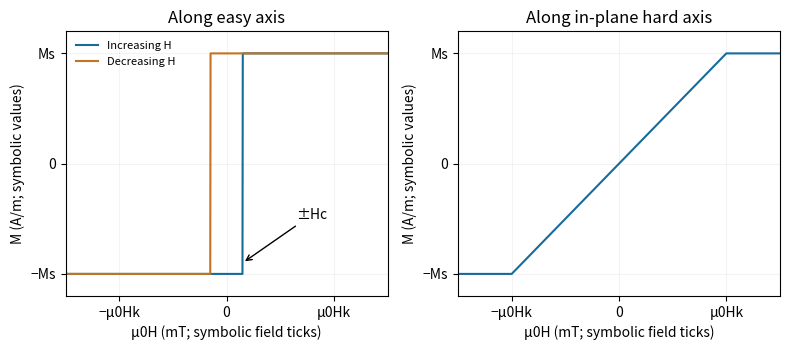

This chart was generated by the following Python code: (Note: this script raises an exception after producing the figure.)
"""Original explanatory figure; Python 3.14, matplotlib 3.10, numpy 2.3. Writes a basename PNG to cwd, normally mirrored _media."""
from pathlib import Path
import numpy as np
import matplotlib
matplotlib.use('Agg')
import matplotlib.pyplot as plt
from matplotlib.patches import Circle,Rectangle,Polygon,Arc
plt.rcParams.update({'font.size':10,'figure.facecolor':'white','axes.facecolor':'white'})

fig,axs=plt.subplots(1,2,figsize=(8,3.6));h=np.linspace(-1.5,1.5,1000)
axs[0].plot(h,np.where(h>.15,1,-1),color='#176b9a',label='Increasing H');axs[0].plot(h,np.where(h<-.15,-1,1),color='#c27422',label='Decreasing H');axs[1].plot(h,np.clip(h,-1,1),color='#176b9a')
for ax,t in zip(axs,['Along easy axis','Along in-plane hard axis']):
 ax.set(xlim=(-1.5,1.5),ylim=(-1.2,1.2),xlabel='μ0H (mT; symbolic field ticks)',ylabel='M (A/m; symbolic values)',yticks=[-1,0,1],yticklabels=['−Ms','0','Ms'],xticks=[-1,0,1],xticklabels=['−μ0Hk','0','μ0Hk'],title=t);ax.grid(alpha=.15)
axs[0].annotate('±Hc',xy=(.15,-.9),xytext=(.65,-.5),arrowprops={'arrowstyle':'->'});axs[0].legend(fontsize=8,frameon=False,loc='upper left');fig.tight_layout()

fig.savefig(Path(__file__).with_suffix('.png').name,dpi=150,facecolor='white',bbox_inches='tight');plt.close(fig)
